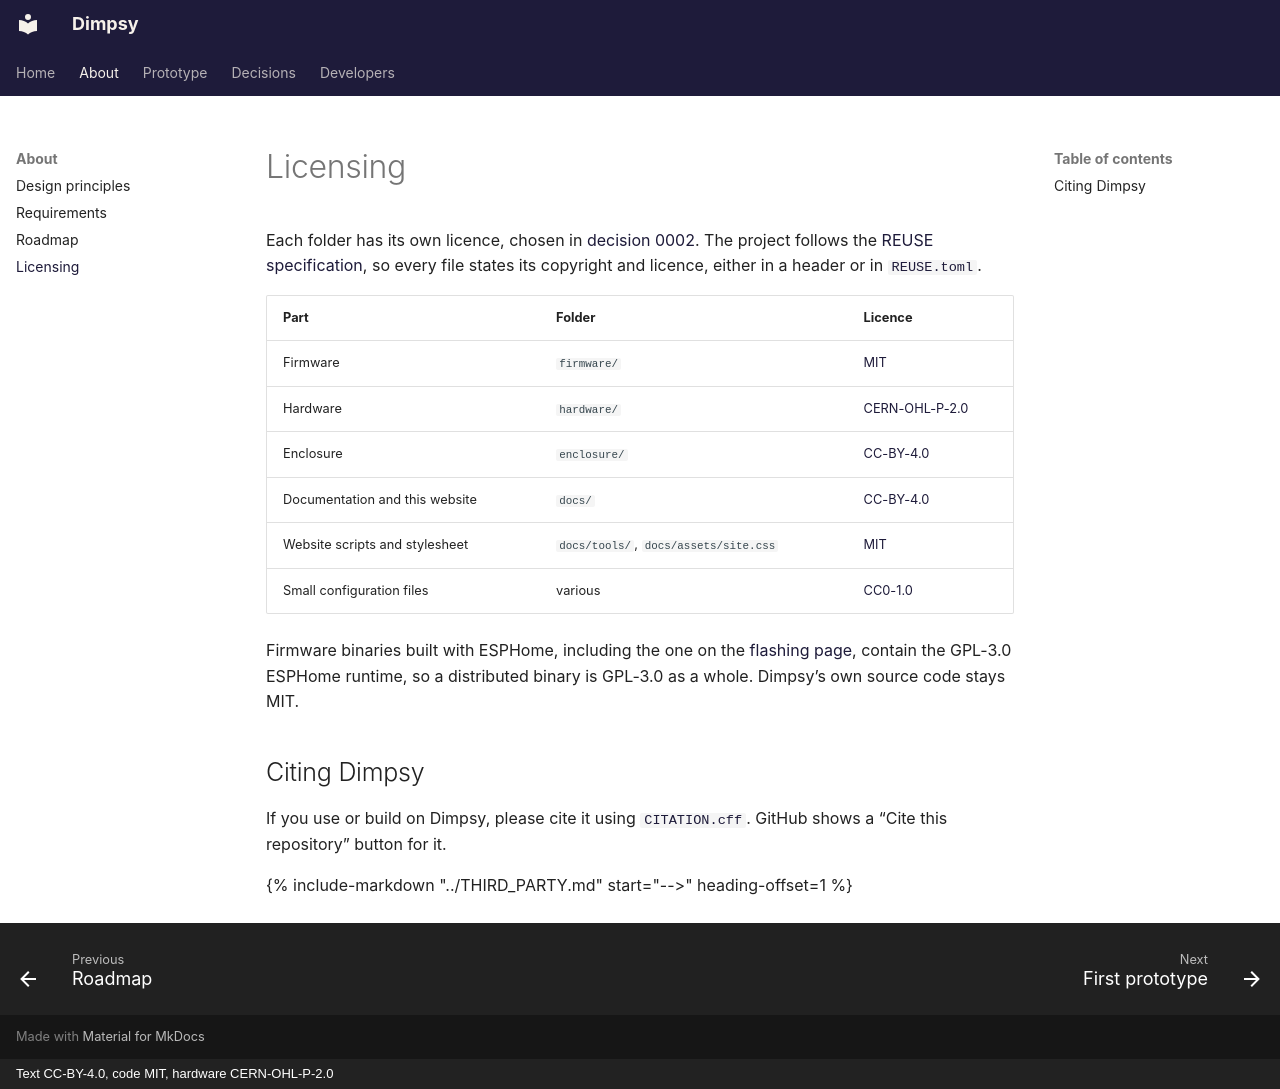

repository: Joe-Heffer/dimpsy · page: licensing/index.html · generator: mkdocs · copyright: Text CC-BY-4.0, code MIT, hardware CERN-OHL-P-2.0

<!--
SPDX-FileCopyrightText: 2026 Joe Heffer

SPDX-License-Identifier: CC-BY-4.0
-->

# Licensing

Each folder has its own licence, chosen in [decision 0002](decisions/0002-licensing.md). The project follows the [REUSE specification](https://reuse.software), so every file states its copyright and licence, either in a header or in [`REUSE.toml`](https://github.com/Joe-Heffer/dimpsy/blob/main/REUSE.toml).

| Part | Folder | Licence |
| --- | --- | --- |
| Firmware | `firmware/` | [MIT](../LICENSES/MIT.txt) |
| Hardware | `hardware/` | [CERN-OHL-P-2.0](../LICENSES/CERN-OHL-P-2.0.txt) |
| Enclosure | `enclosure/` | [CC-BY-4.0](../LICENSES/CC-BY-4.0.txt) |
| Documentation and this website | `docs/` | [CC-BY-4.0](../LICENSES/CC-BY-4.0.txt) |
| Website scripts and stylesheet | `docs/tools/`, `docs/assets/site.css` | [MIT](../LICENSES/MIT.txt) |
| Small configuration files | various | [CC0-1.0](../LICENSES/CC0-1.0.txt) |

Firmware binaries built with ESPHome, including the one on the [flashing page](flash.md), contain the GPL-3.0 ESPHome runtime, so a distributed binary is GPL-3.0 as a whole. Dimpsy’s own source code stays MIT.

## Citing Dimpsy

If you use or build on Dimpsy, please cite it using [`CITATION.cff`](https://github.com/Joe-Heffer/dimpsy/blob/main/CITATION.cff). GitHub shows a “Cite this repository” button for it.

{%
  include-markdown "../THIRD_PARTY.md"
  start="-->"
  heading-offset=1
%}
